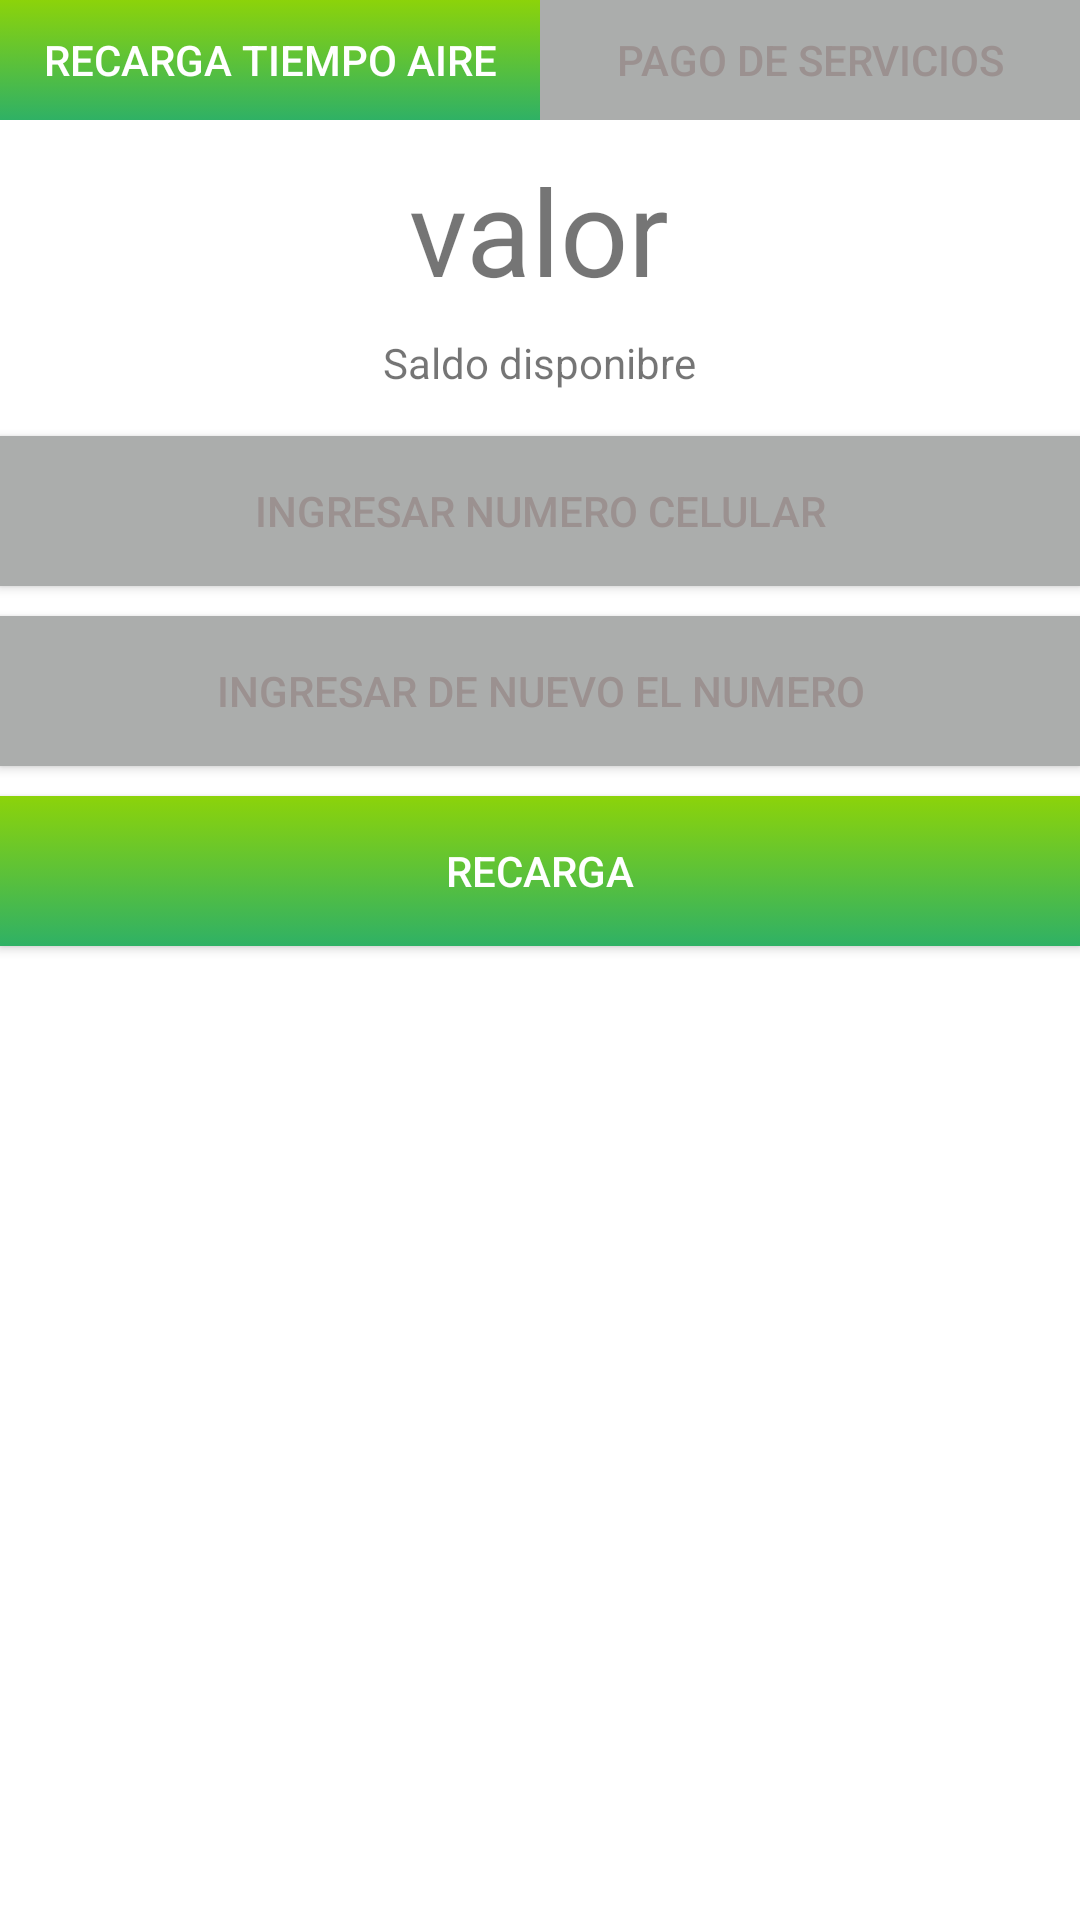

Write the Android layout XML for this screen, with the resource values it uses.
<!-- AndroidManifest.xml: application theme AppTheme -->
<!-- res/layout/fragment_recharge.xml -->
<LinearLayout xmlns:android="http://schemas.android.com/apk/res/android"
    xmlns:tools="http://schemas.android.com/tools" android:layout_width="match_parent"
    android:layout_height="match_parent"
    android:orientation="vertical"
    android:background="@android:color/white"
    tools:context="com.cobra.srpagopos.fragments.RechargeFragment">

    <LinearLayout
        android:layout_width="match_parent"
        android:layout_height="wrap_content"
        android:weightSum="1"
        android:id="@+id/lin_layaut"
        android:orientation="horizontal">
        <Button
            android:layout_width="0dp"
            android:layout_weight=".5"
            android:layout_height="40dp"
            android:background="@drawable/button_background"
            android:text="recarga tiempo aire"
            android:textColor="@android:color/white"/>
        <Button
            android:layout_width="0dp"
            android:layout_weight=".5"
            android:layout_height="40dp"
            android:background="@color/button_grey"
            android:text="pago de servicios" />
    </LinearLayout>
    <TextView
        android:layout_width="wrap_content"
        android:layout_height="wrap_content"
        android:textSize="40sp"
        android:text="valor"
        android:layout_above="@+id/lin_layaut"
        android:layout_gravity="center_horizontal"
        android:layout_marginTop="10dp"

        android:id="@+id/lbl_value"
        />
    <TextView
        android:layout_width="wrap_content"
        android:layout_height="wrap_content"
        android:layout_above="@+id/lbl_value"
        android:text="Saldo disponibre"
        android:layout_gravity="center_horizontal"
        android:textSize="14sp"
        android:layout_marginTop="8dp"/>
    <Button
        android:layout_width="match_parent"
        android:layout_height="50dp"
        android:layout_gravity="center_horizontal"
        android:text="ingresar numero celular"
        android:layout_marginTop="15dp"
        android:background="@color/button_grey"/>
    <Button
        android:onClick="rr"
        android:layout_width="match_parent"
        android:layout_height="50dp"
        android:layout_marginTop="10dp"
        android:text="ingresar de nuevo el numero"
        android:background="@color/button_grey"/>
    <Button
        android:layout_width="match_parent"
        android:layout_height="50dp"
        android:background="@drawable/button_background"
        android:text="recarga"
        android:textColor="@android:color/white"
        android:layout_marginTop="10dp"
        android:id="@+id/btn_rechage"
        android:onClick="rechage"

        />

    <LinearLayout
        android:id="@+id/fragments"
        android:layout_width="match_parent"
        android:layout_height="match_parent"
        android:orientation="vertical" />

</LinearLayout>
<!-- resources referenced by this layout -->
<resources>
  <color name="button_grey">#abadac</color>
  <!-- drawable button_background (drawable) -->
  <?xml version="1.0" encoding="utf-8"?>
  
  <selector xmlns:android="http://schemas.android.com/apk/res/android">
  
      <item>
          <shape>
              <gradient
                  android:startColor="#FF8cd30a"
                  android:endColor="#FF2fb165"
                  android:angle="270" />
          </shape>
      </item>
  
  
  </selector>
  <style name="AppTheme" parent="Theme.AppCompat.Light.NoActionBar">
  
          
          
          <item name="windowActionBar">false</item>
          <item name="colorPrimary">@color/main</item>
          <item name="colorPrimaryDark">@color/dark</item>
          <item name="colorAccent">@color/main</item>
          <item name="android:textColorPrimary">#9b9190</item>
          <item name="android:textColorPrimaryInverse">#000</item>
          <item name="android:textColorSecondary">#9b9190</item>
          <item name="android:actionMenuTextColor">#000</item>
  
          
          
          <item name="actionMenuTextColor">#000</item>
          <item name="colorControlNormal">@color/main</item>
          <item name="colorControlActivated">@color/dark</item>
          <item name="colorControlHighlight">@color/dark</item>
          <item name="colorButtonNormal">@color/main</item>
      </style>
  <color name="main">#FF8cd30a</color>
  <color name="dark">#FF2fb165</color>
</resources>
